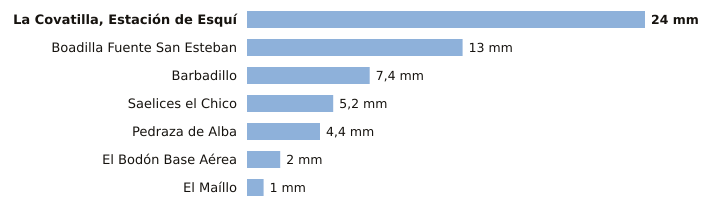

Source data for this figure (header and first rows):
estacion, provincia, indicativo, mm_6_dias_anteriores, mm_hoy, mm_7_dias, horas_de_hoy
La Covatilla, Estación de Esquí, Salamanca, 2491C, 24.0, 0.0, 24.0, 2
Boadilla Fuente San Esteban, Salamanca, 2914C, 13.0, 0.0, 13.0, 1
Barbadillo, Salamanca, 2873X, 7.4, 0.0, 7.4, 1
Saelices el Chico, Salamanca, 2946X, 5.2, 0.0, 5.2, 1
Pedraza de Alba, Salamanca, 2863C, 4.4, 0.0, 4.4, 1
El Bodón Base Aérea, Salamanca, 2945A, 2.0, 0.0, 2.0, 1
El Maíllo, Salamanca, 2918Y, 1.0, 0.0, 1.0, 2
